pico-8 play session: hold ← + tap ❎

[t = 1 s] hold ← ~1s, tap ❎ ~2×
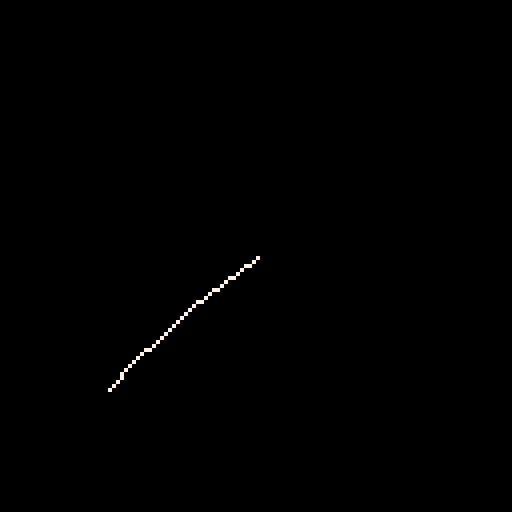
[t = 4 s] hold ← ~4s, tap ❎ ~7×
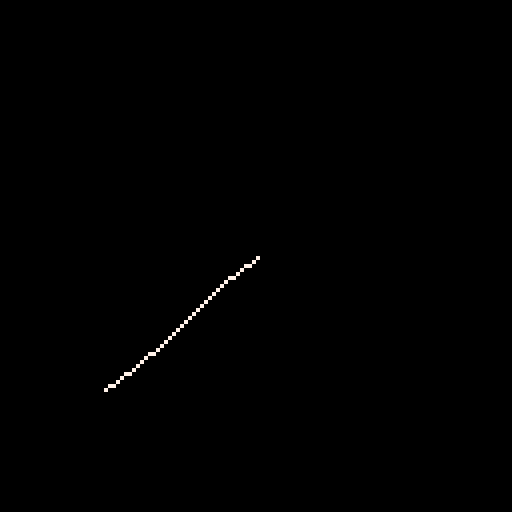
[t = 8 s] hold ← ~8s, tap ❎ ~14×
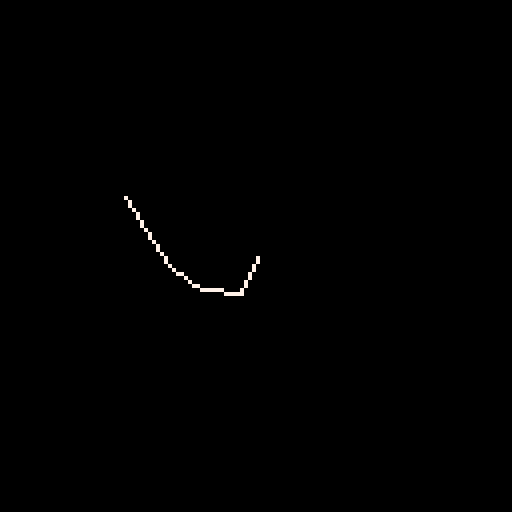

pico-8 cartridge
version 16
__lua__
a=64
x={a,a,a,a,a,a}y={a,a,a,a,a,a}c=a
d=a
l=10
n=6::_::cls()c=a+48*cos(t()/3)d=a+48*sin(t()/2)for j=-1,1,2 do
if (j<0) s,f,x[n],y[n]=n-1,1,c,d
if (j>0) s,f,x[1],y[1]=2,n,a,a
for i=s,f,j do
h=x[i-j]k=y[i-j]
f=x[i]-h
e=y[i]-k
m=sqrt(f*f+e*e)
f=f/m*l
e=e/m*l
x[i]=h+f
y[i]=k+e
end
end
for i=2,n do
line(x[i-1],y[i-1],x[i],y[i],7)end
flip()goto _
